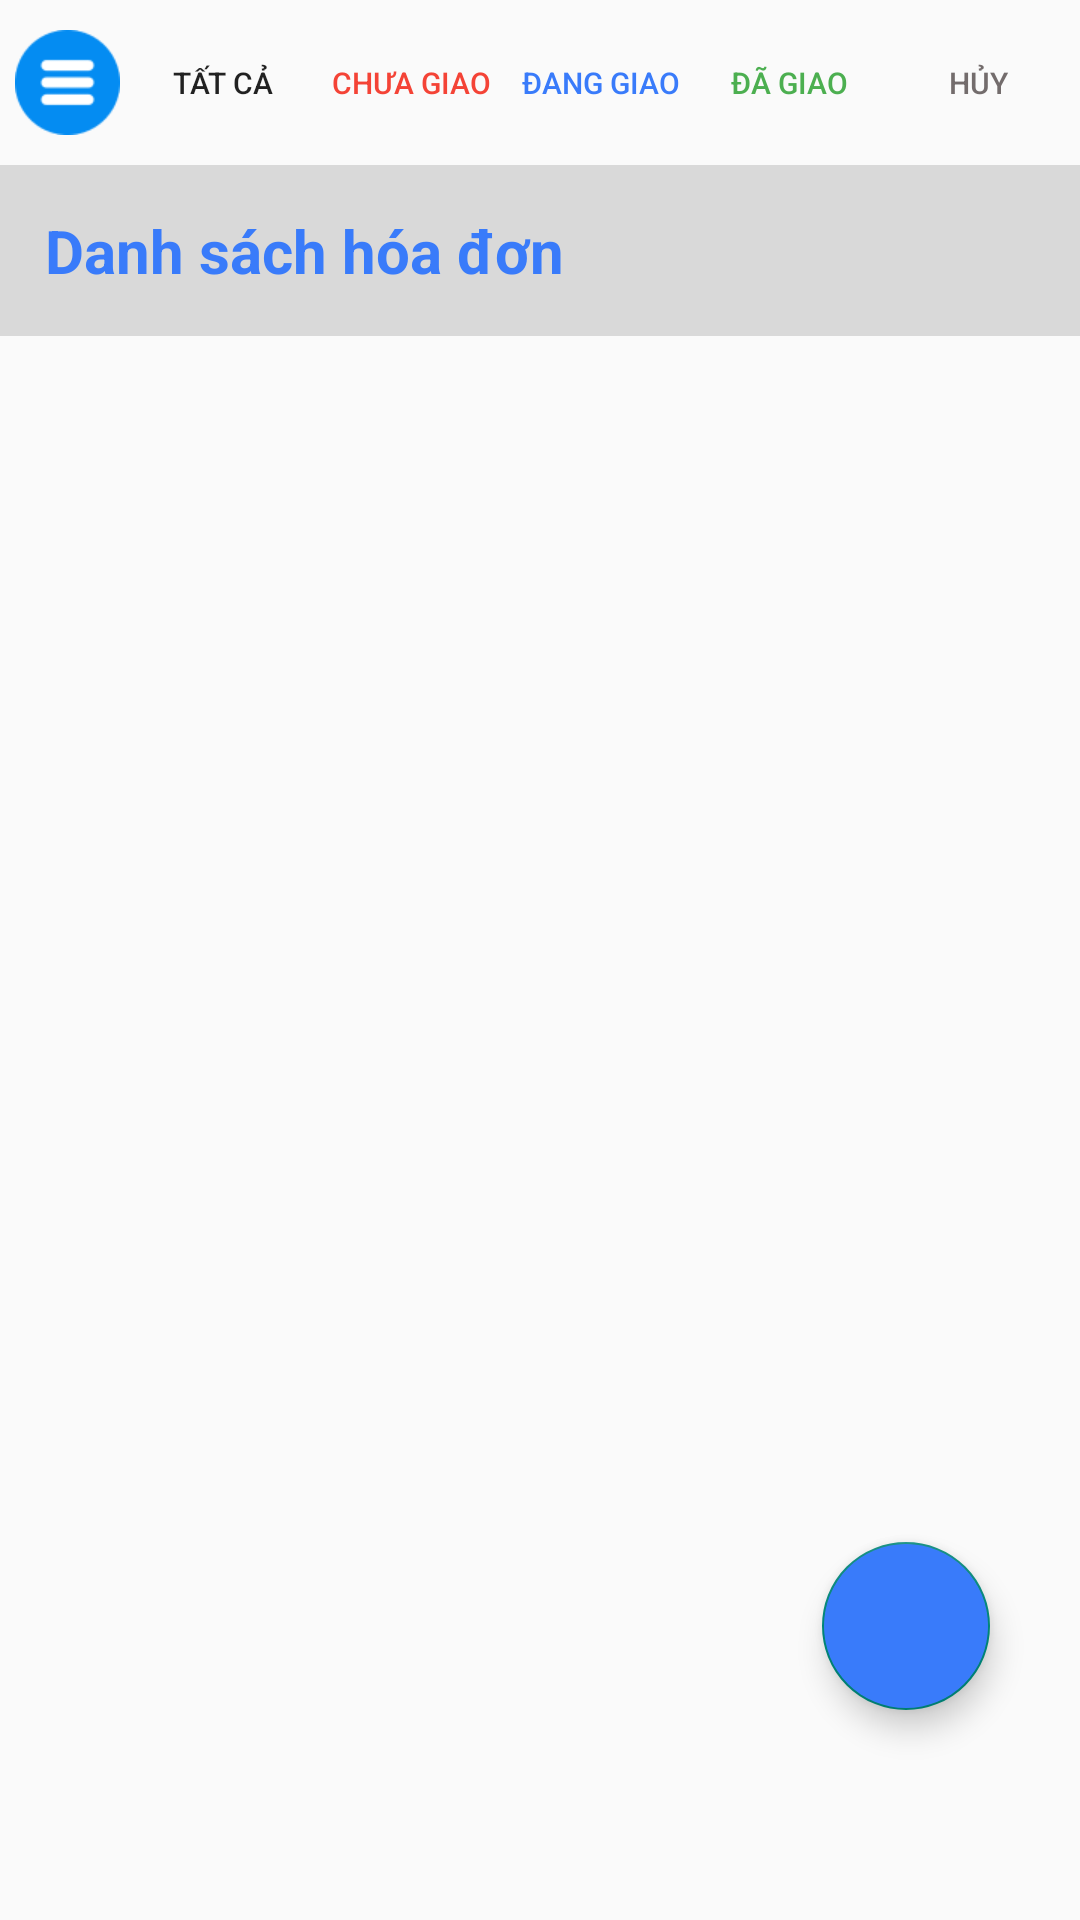

Write the Android layout XML for this screen, with the resource values it uses.
<!-- AndroidManifest.xml: application theme Theme.DA1_QLDH_YUII -->
<!-- res/layout/fragment_hoadon.xml -->
<?xml version="1.0" encoding="utf-8"?>
<LinearLayout xmlns:android="http://schemas.android.com/apk/res/android"
    xmlns:tools="http://schemas.android.com/tools"
    android:layout_width="match_parent"
    android:layout_height="match_parent"
    android:orientation="vertical"
    tools:context=".fragment.fragment_hoadon">

    <LinearLayout
        android:layout_width="match_parent"
        android:layout_height="wrap_content"
        android:layout_marginVertical="10dp"
        android:orientation="horizontal">

        <ImageView
            android:layout_width="35dp"
            android:layout_height="35dp"
            android:layout_marginHorizontal="5dp"
            android:src="@drawable/section"/>

        <Button
            android:id="@+id/btnTatCa"
            android:layout_width="0dp"
            android:layout_weight="1"
            android:layout_height="35dp"
            android:background="@drawable/khung"
            android:textSize="10dp"
            android:text="Tất cả"/>
        <Button
            android:id="@+id/btnChuaGiao"
            android:layout_width="0dp"
            android:layout_weight="1"
            android:layout_height="35dp"
            android:background="@drawable/khung"
            android:textSize="10dp"
            android:textColor="@color/red"
            android:layout_marginLeft="5dp"
            android:padding="1dp"
            android:text="Chưa giao"/>
        <Button
            android:id="@+id/btnDangGiao"
            android:layout_width="0dp"
            android:layout_weight="1"
            android:layout_height="35dp"
            android:background="@drawable/khung"
            android:textSize="10dp"
            android:textColor="@color/blue"
            android:padding="2dp"
            android:layout_marginLeft="5dp"
            android:text="Đang giao"/>
        <Button
            android:id="@+id/btnDaGiao"
            android:layout_width="0dp"
            android:layout_weight="1"
            android:layout_height="35dp"
            android:background="@drawable/khung"
            android:textSize="10dp"
            android:textColor="@color/green"
            android:layout_marginLeft="5dp"
            android:text="Đã giao"/>
        <Button
            android:id="@+id/btnHuy"
            android:layout_width="0dp"
            android:layout_weight="1"
            android:layout_height="35dp"
            android:background="@drawable/khung"
            android:textSize="10dp"
            android:textColor="@color/brown"
            android:layout_marginHorizontal="5dp"
            android:text="Hủy"/>
    </LinearLayout>
    <TextView
        android:layout_width="match_parent"
        android:layout_height="wrap_content"
        android:text="Danh sách hóa đơn"
        android:textColor="@color/blue"
        android:background="@color/gray"
        android:textSize="20sp"
        android:textStyle="bold"
        android:padding="15dp"/>

    <RelativeLayout
        android:layout_width="match_parent"
        android:layout_height="match_parent">
        <androidx.recyclerview.widget.RecyclerView
            android:id="@+id/rcvHoaDon"
            android:layout_width="match_parent"
            android:layout_margin="20dp"
            android:layout_height="match_parent"/>
        <com.google.android.material.floatingactionbutton.FloatingActionButton
            android:id="@+id/flAddHD"
            android:layout_width="wrap_content"
            android:layout_height="wrap_content"
            android:src="@drawable/item_add"
            android:layout_marginRight="30dp"
            android:layout_marginBottom="70dp"
            android:backgroundTint="@color/blue"
            android:layout_alignParentEnd="true"
            android:layout_alignParentBottom="true"
            />
    </RelativeLayout>
</LinearLayout>
<!-- resources referenced by this layout -->
<resources>
  <color name="blue">#397BFA</color>
  <color name="brown">#736C6C</color>
  <color name="gray">#D9D9D9</color>
  <color name="green">#4CAF50</color>
  <color name="red">#F44336</color>
  <!-- drawable section: png bitmap (drawable, 1613 bytes) -->
  <style name="Theme.DA1_QLDH_YUII" parent="Base.Theme.DA1_QLDH_YUII" />
  <style name="Base.Theme.DA1_QLDH_YUII" parent="Theme.AppCompat.DayNight.NoActionBar">
          
          
      </style>
</resources>
